Image classification data set "images" (shabazpatel/wbc-classification on GitHub). Class labels (4): eosinophil, lymphocyte, monocyte, neutrophil.

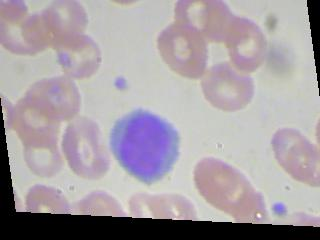
Label: lymphocyte

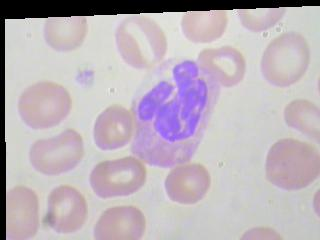
Label: neutrophil

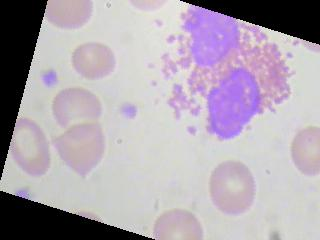
Label: eosinophil

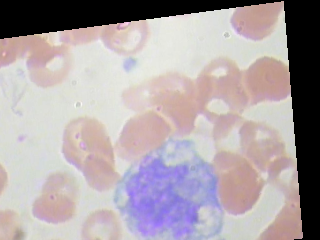
Label: monocyte

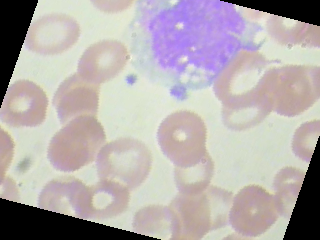
Label: monocyte

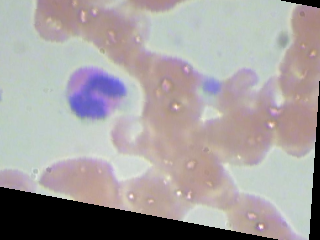
Label: eosinophil
